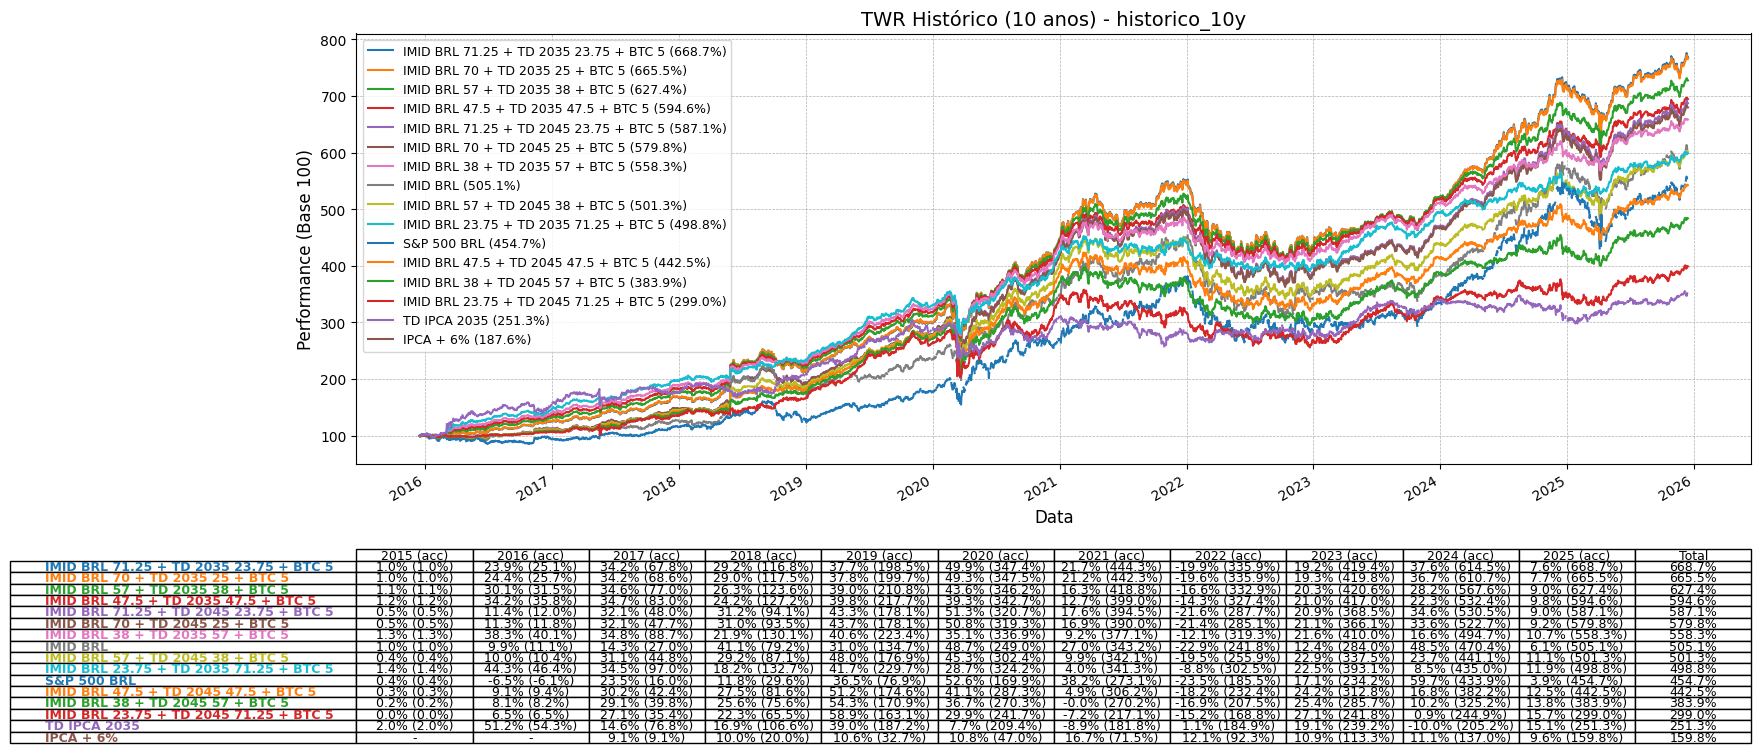

The data file committed next to this chart (first rows):
; IMID BRL 71.25 + TD 2035 23.75 + BTC 5; IMID BRL 70 + TD 2035 25 + BTC 5; IMID BRL 57 + TD 2035 38 + BTC 5; IMID BRL 47.5 + TD 2035 47.5 + BTC 5; IMID BRL 71.25 + TD 2045 23.75 + BTC 5; IMID BRL 70 + TD 2045 25 + BTC 5; IMID BRL 38 + TD 2035 57 + BTC 5; IMID BRL; IMID BRL 57 + TD 2045 38 + BTC 5; IMID BRL 23.75 + TD 2035 71.25 + BTC 5; S&P 500 BRL; IMID BRL 47.5 + TD 2045 47.5 + BTC 5; IMID BRL 38 + TD 2045 57 + BTC 5; IMID BRL 23.75 + TD 2045 71.25 + BTC 5; TD IPCA 2035; IPCA + 6%
2015-12-17; 100,0; 100,0; 100,0; 100,0; 100,0; 100,0; 100,0; 100,0; 100,0; 100,0; 100,0; 100,0; 100,0; 100,0; 100,0; 
2015-12-18; 99,30215515625417; 99,31115010271976; 99,40469754596192; 99,4730591391004; 99,37343938680053; 99,38618613487382; 99,54142073223889; 98,98026015413654; 99,51875231483608; 99,64396312194663; 98,55401315082652; 99,61562760019311; 99,71250288555012; 99,85781581358567; 99,69985587138379; 
2015-12-19; 99,28829696112582; 99,29729065229415; 99,39082504044481; 99,45917709332412; 99,3595712435419; 99,37231621273212; 99,52752914620343; ; 99,50486389231052; 99,6300572255224; ; 99,60172565815625; 99,698587424002; 99,8438800727706; ; 
2015-12-20; 99,07743487030682; 99,08640946125304; 99,17974520709386; 99,2479520982852; 99,14855778499204; 99,16127568723748; 99,31615898947655; ; 99,29354187059019; 99,41846932626358; ; 99,39019792765562; 99,48685398472105; 99,6318380703192; ; 
2015-12-21; 100,50487304530655; 100,49505071851341; 100,39269528295371; 100,31766257591661; 100,50262118133217; 100,49265598980782; 100,24243184317136; 100,80546469814988; 100,38867044047723; 100,12921444585072; 101,32318922023696; 100,31227997272312; 100,23555085922176; 100,11982222819353; 100,01485862022852; 
2015-12-22; 101,02252398480324; 101,01008742970801; 100,8805727395385; 100,78572613671679; 100,91955035933783; 100,90168024120433; 100,69070971681964; 101,43650981782758; 100,71557477405449; 100,54786693190869; 102,08604334942557; 100,57927956133503; 100,44273586213536; 100,23745572283059; 100,43684343471865; 
2015-12-23; 101,97918626832183; 101,96693555306166; 101,83934750663828; 101,74590179782331; 101,64440054894857; 101,614558202952; 101,65228031692335; 102,38904221994547; 101,30418876006937; 101,51151875182249; 102,99161883146606; 101,07737114362875; 100,85054720723204; 100,5103022326876; 101,40413961159567; 
2015-12-24; 101,86208016798768; 101,86136304308242; 101,85356022392887; 101,84746006580644; 101,42580512876074; 101,40214647175907; 101,84102334506973; 101,89575006622565; 101,15587433296176; 101,83073644829715; 102,54144272079311; 100,97565120076626; 100,79521412638184; 100,52416013456995; 101,8320678741772; 
2015-12-25; 101,8695580964602; 101,86884091890913; 101,86103752693276; 101,85493692098377; 101,43325102928394; 101,40959063544611; 101,84849972771264; ; 101,16330041724734; 101,83821207575541; ; 100,98306405445916; 100,80261373377608; 100,53153984327021; ; 
2015-12-26; 101,44054144066249; 101,43982728345551; 101,43205675492915; 101,4259818412636; 101,00607185076956; 100,98251110105727; 101,41957175779035; ; 100,73725811721725; 101,40932743157363; ; 100,55778080750697; 100,3780904409708; 100,10815815955945; ; 
2015-12-27; 101,5079904934987; 101,50727586143988; 101,49950016619434; 101,49342121324464; 101,07323201947808; 101,04965560393606; 101,48700686762875; ; 100,80423954839681; 101,47675572983461; ; 100,62464290203496; 100,44483305718317; 100,17472129450672; ; 
2015-12-28; 101,49680727910405; 101,49812926974488; 101,51153270997588; 101,52092865799338; 101,02356782386357; 101,00000299302789; 101,52998721747781; ; 100,75470752719123; 101,54294135898073; 101,43220907289827; 100,57519912895205; 100,39547763698191; 100,125498598699; 101,99551269669101; 
2015-12-29; 100,88093636040763; 100,90692888695274; 101,17694514765823; 101,37390929449398; 100,2228711702126; 100,21417405135595; 101,57057064322991; 100,71085862866187; 100,1230980750143; 101,86498973077364; 100,69911257348248; 100,05582084416457; 99,9879347771654; 99,88496530784775; 102,7934206029628; 
2015-12-30; 101,45676094041885; 101,47076260953776; 101,61570189697929; 101,72083514394512; 100,8231530717864; 100,80383277314968; 101,8253046691398; 101,5607371407396; 100,60238149951172; 101,98076110038521; 101,42958588691593; 100,45456889228596; 100,30625338103059; 100,08284157355362; 102,6715799170889; 
2015-12-31; 100,9801362780995; 100,99219607723917; 101,11691255282922; 101,2072362998057; 100,5061406105528; 100,49325969853406; 101,296870223585; 101,04661441197369; 100,35863436110563; 101,43002494282098; 100,41498296378361; 100,25948957649437; 100,15970045325406; 100,00881144751426; 101,99997028275956; 
2016-01-01; 101,02431001816198; 101,03637509285832; 101,16114612564526; 101,25150938472646; 100,550107001307; 100,53722045453593; 101,34118251884749; ; 100,40253622528101; 101,47439548658829; ; 100,3033480698039; 100,20351529383196; 100,05256028172731; ; 100,0
2016-01-02; 101,01388941246874; 101,0259532426588; 101,15071140537776; 101,24106534353523; 100,53973530941138; 100,52685009188099; 101,33072922791852; ; 100,39217975523516; 101,46392845481014; ; 100,29300183096535; 100,19317935269294; 100,04223991152028; ; 
2016-01-03; 100,97395581116142; 100,98601487218373; 101,11072371452946; 101,20104193326097; 100,49998915441488; 100,48710903076949; 101,29067037101574; ; 100,3524919330551; 101,42381694054656; ; 100,25335321657849; 100,15357020090943; 100,0026904302979; ; 
2016-01-04; 102,00819145458266; 102,00859377082767; 102,01189939996387; 102,0133019865742; 101,49147055329797; 101,46474683876254; 102,01384972269652; 102,15004600007853; 101,18635932511599; 102,01306973165292; 102,40646590222717; 100,9823937571761; 100,77798556659536; 100,47055057667397; 102,16192924325047; 
2016-01-05; 102,1682135378595; 102,17214299970759; 102,21213086783057; 102,24033895456446; 101,54901491947797; 101,52043427370536; 102,26769080071062; 102,29838349794007; 101,22279202110884; 102,30711289792002; 101,88624080955817; 101,00482203489062; 100,78646566473743; 100,45821425286334; 102,59282922987771; 
2016-01-06; 102,379156314036; 102,39870374377782; 102,60118631064546; 102,74821584864684; 101,482730850004; 101,45515963361869; 102,89444940487459; 102,2185141995173; 101,16798259537143; 103,11230052627663; 101,07505351323387; 100,95762227252901; 100,746843383505; 100,42989766139476; 103,76666022793124; 
2016-01-07; 102,2265953594808; 102,26552235036772; 102,66999107753117; 102,96512873177315; 101,18655321513894; 101,17066530962549; 103,25989117135714; 101,28330262519086; 101,00462157024661; 103,70131699291738; 99,07109578665082; 100,88235009896569; 100,75929433269546; 100,57324517632958; 104,3907222775293; 
2016-01-08; 100,55539586535647; 100,59154577671909; 100,96704243807008; 101,24090412421229; 99,95582728870144; 99,9602992899121; 101,51430303225399; 99,66817339027365; 100,00563110926608; 101,92352001210688; 97,43894615723876; 100,03739883077697; 100,06801717225946; 100,11178682266537; 102,55122509323785; 
2016-01-09; 100,49306298564362; 100,52919048818313; 100,90445438441972; 101,17814630754332; 99,89386607314094; 99,89833530222076; 101,45137573943603; ; 99,94363902101564; 101,86033905142196; ; 99,97538705016147; 100,00598641176349; 100,04972892997692; ; 
2016-01-10; 100,4973287270205; 100,53345776310452; 100,90873758858719; 101,18244112941777; 99,89810637973669; 99,90257579852687; 101,4556821593856; ; 99,94788144037935; 101,86466283109436; ; 99,97963081716927; 100,01023147765657; 100,0539758526576; ; 
2016-01-11; 99,4651188651865; 99,50293978267071; 99,89590771063915; 100,18264379768753; 99,09755934173717; 99,11591234546745; 100,4690072418006; 98,55723402989996; 99,30568865887801; 100,897839693439; 97,30036877488416; 99,44310308055333; 99,57944097319961; 99,78191857260452; 101,57649960624657; 
2016-01-12; 100,61605164852804; 100,64188583428066; 100,90962810392956; 101,10420372331801; 100,10308420703102; 100,10181681915647; 101,29785941835596; 100,13283194205107; 100,08709762147383; 101,5866063187713; 98,44204569760748; 100,07456612185761; 100,06053550148113; 100,0366786738184; 102,18570303561611; 
2016-01-13; 99,86475071075341; 99,9089801010904; 100,36860320628568; 100,70405418766074; 99,25605199283831; 99,26804367109344; 101,0391338404928; 99,07263619715727; 99,39120957022351; 101,54103682596582; 94,948333858162; 99,47942518902556; 99,56612388479603; 99,69331775672082; 102,61363129819765; 
2016-01-14; 99,69884072227127; 99,73241355160631; 100,08065399748833; 100,33407111297655; 99,28742686092671; 99,29923857908334; 100,58657845557322; 99,08730731408093; 99,4205298049552; 100,96361546948205; 97,3786562748076; 99,5073719683875; 99,59269432194006; 99,71781840529911; 101,75926063505743; 
2016-01-15; 98,40841475402962; 98,45208695925778; 98,90579209543374; 99,23677504480476; 97,98855311573563; 98,00997350714417; 99,56726428950307; 98,30791880614149; 98,23135117059482; 100,0620496541965; 95,71235837335743; 98,39151040343694; 98,55029551738697; 98,78587955078726; 101,81869511597152; 
2016-01-16; 98,7218068323784; 98,76561811639569; 99,2207681249023; 99,55280512472888; 98,30060809997742; 98,32209670690392; 99,8843468476276; ; 98,54417937110296; 100,38070790901492; ; 98,70484864808076; 98,8641394301385; 99,10047370598541; ; 
2016-01-17; 98,65510257266496; 98,69888425431412; 99,15372672748128; 99,48553937685296; 98,23418843543641; 98,2556625229607; 99,81685708394507; ; 98,47759513054932; 100,31288276454657; ; 98,63815584665771; 98,79733899926622; 99,0335135889868; ; 
2016-01-18; 98,5667713687066; 98,60626682302674; 99,01630984793854; 99,31512797291379; 98,2429272179227; 98,26526548444116; 99,61323514048716; 98,23890062399188; 98,49620763217963; 100,05904110352152; ; 98,66337744738297; 98,82919067242557; 99,07534908559143; 101,3967103014814; 
2016-01-19; 99,68623394090433; 99,70875944469671; 99,94148118833334; 100,10975897480894; 99,30297944046335; 99,30526651295538; 100,27651873226841; 99,86184318141234; 99,3271177245802; 100,52379648359361; 95,60492916115884; 99,34085204607393; 99,35269786719651; 99,36692176248657; 101,63890581120636; 
2016-01-20; 98,16778904208547; 98,1870676753425; 98,38596821382232; 98,52946958141575; 98,35960720030722; 98,38894095789861; 98,67140272904852; 97,68423337355573; 98,69216397086241; 98,88134891708515; 95,68644809575052; 98,91160414600402; 99,1292169725125; 99,4521803582261; 99,1857476114768; 
2016-01-21; 100,16553245790246; 100,11867530528762; 99,62819481075351; 99,26613118891414; 100,80184488787418; 100,78843800000928; 98,90101777909194; 101,13684521808601; 100,64558519789588; 98,34766925744019; 97,86380797192619; 100,53724945298738; 100,42558881660683; 100,251874143268; 97,31504732470543; 
2016-01-22; 99,88115242652376; 99,81606376514083; 99,13701020034435; 98,63834959473633; 100,75618122430335; 100,73695043333781; 98,13767221036129; 101,60485558939652; 100,53362478852152; 97,38294212817661; 99,0880636235075; 100,38121216303357; 100,22557651950083; 99,98609991256023; 96,33735011366845; 
2016-01-23; 99,9464224410701; 99,88129124575788; 99,20179393521981; 98,70280746648156; 100,82202304985677; 100,80277969201576; 98,20180290105817; ; 100,59932117861044; 97,44657962028451; ; 100,4468089550097; 100,29107160719674; 100,05143850785252; ; 
2016-01-24; 100,14606213956047; 100,0808008468233; 99,39994626270916; 98,8999630848768; 101,02341173182516; 101,00412993600847; 98,39795777927743; ; 100,8002650209003; 97,64122596478757; ; 100,64744815913853; 100,49139973108477; 100,25128797248956; ; 
2016-01-25; 99,811077405781; 99,75767726481295; 99,19928284893044; 98,78775068191861; 100,56041279865087; 100,54638776825715; 98,37331278074902; 101,18892482787567; 100,3970895721751; 97,74626365091697; 97,04584008528614; 100,28402503227997; 100,16762047923817; 99,98676289503582; 96,83957147739261; 
2016-01-26; 99,57728708525903; 99,5292034686922; 99,02577673644993; 98,65403572497658; 100,30947633330933; 100,29990885205731; 98,27906623454832; 100,83285975035827; 100,19690288310852; 97,71060701201789; 98,28588489736718; 100,11758747392017; 100,03486088625124; 99,90437947821846; 96,90197768235241; 
2016-01-27; 99,54741947644786; 99,52131325297418; 99,24518598442424; 99,03807216429374; 99,96449924210062; 99,96052613568813; 98,82646500321137; 100,38557796368019; 99,9156486050348; 98,50064251773735; 95,98461869139851; 99,87874618374771; 99,83837243592642; 99,7712980705802; 98,18279074605132; 
2016-01-28; 99,04849550988448; 99,02692825207754; 98,79788996572394; 98,62504866751716; 99,49079140861777; 99,49270183460123; 98,44759181363837; 99,91440654971345; 99,50899988179471; 98,17275566583743; 97,41491233475062; 99,51678294171201; 99,52107279832776; 99,52094267554628; 98,06986523231453; 
2016-01-29; 100,69785017493251; 100,67672007410566; 100,45212831395231; 100,28242029980841; 100,70680670990701; 100,68634510844842; 100,10799775882589; 101,71363065564537; 100,46988860936096; 99,8375257143005; 98,78776738628903; 100,30750076028407; 100,14157129893906; 99,88606059377739; 99,89896138244603; 
2016-01-30; 100,68167645951951; 100,66054975253114; 100,43599406547375; 100,26631330920195; 100,69063155592856; 100,67017324093656; 100,0919187833214; ; 100,45375150828959; 99,82149018101319; ; 100,29138974134703; 100,12548693097702; 99,87001726499766; ; 
2016-01-31; 100,55540339008357; 100,53430317981471; 100,31002912628648; 100,14056118043533; 100,56434725517873; 100,54391459862153; 99,96638537689681; ; 100,32776429805072; 99,69629594106732; ; 100,16560616218975; 99,99991142401151; 99,74476216329361; ; 
2016-02-01; 99,46681720868133; 99,47331394415873; 99,53540441616377; 99,57443127533502; 99,35843415874248; 99,35944890532132; 99,60806590920737; 99,99770650670531; 99,36587574972609; 99,6483450185408; 97,67240902903085; 99,3658041294206; 99,36169870778653; 99,34796388220171; 100,38929584998738; 101,39113585204306
2016-02-02; 98,83425730946117; 98,88595098851138; 99,41844640167447; 99,80158766876743; 98,24317590910337; 98,26392402871353; 100,17957555019146; 98,40797866307491; 98,47563883062703; 100,73670936671701; 95,75139469214159; 98,62563765007442; 98,77162640711136; 98,98303742915706; 102,44572888961531; 
2016-02-03; 96,00275793115361; 96,06409070174348; 96,6976619591781; 97,1556128165837; 95,94909390532544; 96,00780730133582; 97,60919741259498; 95,32748792915537; 96,61540031420668; 98,2811777751112; 95,45436748735057; 97,05585950079376; 97,49325266203917; 98,14346255265494; 100,16047309846807; 
2016-02-04; 95,47033620871944; 95,54701530077556; 96,34139149975452; 96,91822684008616; 95,36152887479554; 95,43264027401729; 97,4918378181569; 94,31411622185779; 96,17011145602375; 98,34596311675998; 93,4168367979119; 96,70655639674854; 97,24083288136094; 98,03803052032517; 100,40415447021589; 
2016-02-05; 95,64701724646667; 95,72381383389465; 96,5194039594555; 97,0971169558356; 95,49477177094113; 95,56368083230151; 97,67159740476032; 94,49609384847517; 96,27804201515457; 98,5270111515603; 92,40061154536247; 96,79736259030881; 97,31431640885994; 98,08516077107336; 100,59583067116387; 
2016-02-06; 95,52296397189342; 95,59966095487559; 96,39421920758627; 96,97118291568717; 95,37091595730624; 95,43973564426733; 97,54491826891606; ; 96,15317030743883; 98,39922255219633; ; 96,6718173287306; 97,18810066308012; 97,95794524746387; ; 
2016-02-07; 95,52420699099936; 95,60090497202232; 96,395473564143; 96,97244478014444; 95,37215699784515; 95,44097758034152; 97,546187599264; ; 96,1544215272798; 98,4005029994161; ; 96,67307529761; 97,18936535023984; 97,95921995244011; ; 
2016-02-08; 94,21210212645114; 94,31007794287002; 95,32809434329775; 96,07082990110794; 94,06214066710376; 94,15230993032841; 96,81240991640311; 92,73023190675029; 95,08971145598872; 97,9223312944801; 91,15680668067195; 95,77424384824153; 96,45827181331562; 97,48319263762914; ; 
2016-02-09; 93,94968275087332; 94,05256628063542; 95,12226300012783; 95,90350261571795; 93,80013899574476; 93,89522905029696; 96,68420837523584; 92,32272530481379; 94,88439482645303; 97,85398106270294; 91,16174864775222; 95,60743312900551; 96,33053923114484; 97,415148926628; ; 
2016-02-10; 95,35704738174024; 95,45383727172366; 96,45916585644804; 97,19221881330269; 94,9933534572431; 95,07086660902743; 97,92376711469403; 93,80047730374906; 95,87497931580566; 99,01798213769769; 92,104326470465; 96,46018488821836; 97,04325984986974; 97,91369923493845; 101,55272581388093; 
2016-02-11; 94,32266072281142; 94,44057174090969; 95,668235997683; 96,56684690671818; 93,90679520401363; 94,00254792139012; 97,4665482315089; 92,29082880260327; 94,99821943909164; 98,81784169600347; 91,43675914488732; 95,72555658709494; 96,45256559789703; 97,54226499243568; 101,80532235776585; 
2016-02-12; 95,85363127790592; 95,94637284050114; 96,90828377847286; 97,608075202218; 95,45542925170992; 95,52708959654821; 98,30504938128634; 94,3071479489386; 96,26909806923453; 99,34490805132428; 93,90803971137025; 96,80748635319375; 97,3425242846676; 98,13860366016871; 101,69388270605191; 
2016-02-13; 95,9483839063119; 96,04121714521298; 97,00407894533204; 97,70456212249175; 95,54978825195477; 95,6215194340262; 98,40222527008967; ; 96,36426139225865; 99,44311185467653; ; 96,90318188041638; 97,43874870421938; 98,2356150150952; ; 
2016-02-14; 96,1365543211772; 96,2295696211862; 97,19431975018595; 97,89617668899423; 95,73717695579388; 95,8090488144014; 98,59520806770324; ; 96,55324741063782; 99,63813600048665; ; 97,09322480968562; 97,62984196729644; 98,42827106285091; ; 
... 3,591 more rows
